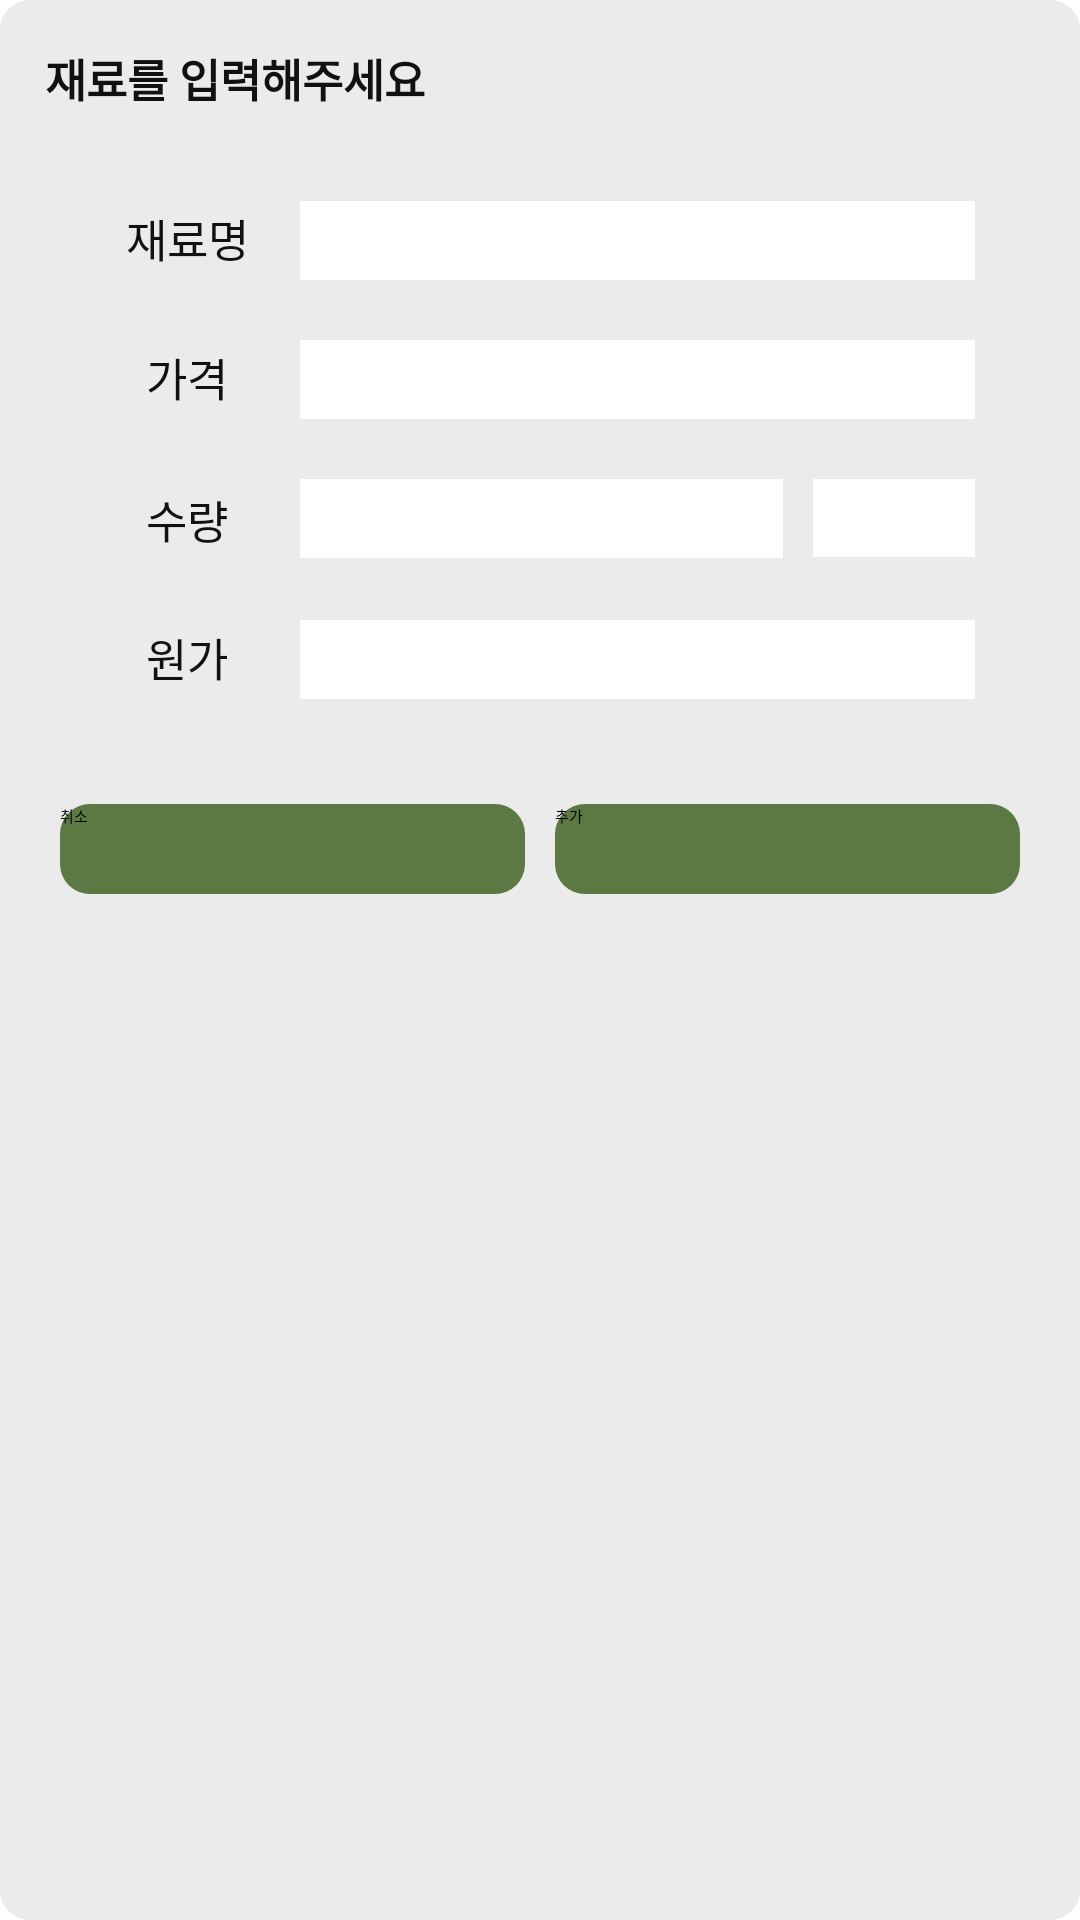

Produce the Android XML layout that renders to this screen, including the resource entries it uses.
<!-- AndroidManifest.xml: application theme Theme.CostInHand -->
<!-- res/layout/dialog_ingredient.xml -->
<?xml version="1.0" encoding="utf-8"?>
<LinearLayout
    xmlns:android="http://schemas.android.com/apk/res/android"
    android:layout_width="320dp"
    android:layout_height="wrap_content"
    android:orientation="vertical"
    android:padding="15dp"
    android:background="@drawable/linearlayout_round_gray">

    <TextView
        android:textStyle="bold"
        android:layout_width="match_parent"
        android:layout_height="wrap_content"
        android:text="재료를 입력해주세요"
        android:textColor="@color/title"
        android:textSize="15sp"
        android:layout_marginBottom="20dp"/>

    <LinearLayout
        android:layout_margin="10dp"
        android:layout_width="match_parent"
        android:layout_height="wrap_content"
        android:orientation="horizontal">
        <TextView
            android:layout_width="0dp"
            android:layout_weight="1"
            android:layout_height="wrap_content"
            android:text="재료명"
            android:gravity="center"
            android:textColor="@color/title"
            android:textSize="15sp"/>
        <EditText
            android:layout_marginRight="10dp"
            android:background="@color/white"
            android:layout_width="0dp"
            android:layout_weight="3"
            android:textSize="15sp"
            android:padding="3dp"
            android:layout_height="wrap_content"
            android:id="@+id/dlg_ingredient_name"
            android:textColor="@color/title"/>
    </LinearLayout>
    <LinearLayout
        android:layout_margin="10dp"
        android:layout_width="match_parent"
        android:layout_height="wrap_content"
        android:orientation="horizontal">
        <TextView
            android:layout_width="0dp"
            android:layout_weight="1"
            android:layout_height="wrap_content"
            android:text="가격"
            android:gravity="center"
            android:textColor="@color/title"
            android:textSize="15sp"/>
        <EditText
            android:inputType="number"
            android:id="@+id/edit_price"
            android:layout_marginRight="10dp"
            android:background="@color/white"
            android:layout_width="0dp"
            android:layout_weight="3"
            android:textSize="15sp"
            android:padding="3dp"
            android:layout_height="wrap_content"
            android:textColor="@color/title"/>
    </LinearLayout>
    <LinearLayout
        android:layout_margin="10dp"
        android:layout_width="match_parent"
        android:layout_height="wrap_content"
        android:orientation="horizontal">
        <TextView
            android:layout_width="0dp"
            android:layout_weight="1"
            android:layout_height="wrap_content"
            android:text="수량"
            android:layout_gravity="center"
            android:gravity="center"
            android:textColor="@color/title"
            android:textSize="15sp"/>
        <LinearLayout
            android:layout_marginRight="10dp"
            android:layout_width="0dp"
            android:layout_height="27dp"
            android:layout_weight="3"
            android:orientation="horizontal">
            <EditText
                android:inputType="number"
                android:id="@+id/edit_qty"
                android:layout_marginRight="10dp"
                android:background="@color/white"
                android:layout_width="0dp"
                android:layout_weight="3"
                android:textSize="15sp"
                android:padding="3dp"
                android:layout_height="wrap_content"
                android:textColor="@color/title"/>
            <Spinner
                android:id="@+id/unit"
                android:background="@drawable/main_shadow_text"
                android:layout_width="0dp"
                android:layout_weight="1"
                android:layout_height="28dp"
                android:layout_gravity="right"
                android:spinnerMode="dropdown"
                android:textAlignment="center"
                android:gravity="center"/>
        </LinearLayout>
    </LinearLayout>

    <LinearLayout
        android:layout_margin="10dp"
        android:layout_width="match_parent"
        android:layout_height="wrap_content"
        android:id="@+id/layout_cost_price"
        android:orientation="horizontal">
        <TextView
            android:layout_width="0dp"
            android:layout_weight="1"
            android:layout_height="wrap_content"
            android:text="원가"
            android:gravity="center"
            android:textColor="@color/title"
            android:textSize="15sp"/>
        <EditText
            android:inputType="number"
            android:enabled="false"
            android:id="@+id/edit_cost_price"
            android:layout_marginRight="10dp"
            android:background="@color/white"
            android:layout_width="0dp"
            android:layout_weight="3"
            android:textSize="15sp"
            android:padding="3dp"
            android:layout_height="wrap_content"
            android:textColor="@color/title"/>
    </LinearLayout>

    <LinearLayout
        android:layout_marginTop="20dp"
        android:layout_width="match_parent"
        android:layout_height="40dp"
        android:orientation="horizontal">
        <androidx.appcompat.widget.AppCompatButton
            android:layout_width="0dp"
            android:layout_weight="1"
            android:layout_height="match_parent"
            android:background="@drawable/buttonshape"
            android:text="취소"
            android:id="@+id/button_cancel"
            android:layout_margin="5dp"/>
        <androidx.appcompat.widget.AppCompatButton
            android:layout_width="0dp"
            android:layout_margin="5dp"
            android:layout_weight="1"
            android:layout_height="match_parent"
            android:background="@drawable/buttonshape"
            android:id="@+id/button_add"
            android:text="추가"/>
    </LinearLayout>

</LinearLayout>
<!-- resources referenced by this layout -->
<resources>
  <color name="title">#FF111111 </color>
  <color name="white">#FFFFFFFF</color>
  <!-- drawable buttonshape (drawable) -->
  <?xml version="1.0" encoding="utf-8"?>
  <shape xmlns:android="http://schemas.android.com/apk/res/android">
      <corners
          android:radius="10dp"/>
      <solid
          android:color="@color/green"></solid>
      <size
          android:width="150dp"
          android:height="40dp"></size>
  </shape>
  <!-- drawable linearlayout_round_gray (drawable) -->
  <?xml version="1.0" encoding="UTF-8"?>
  <shape xmlns:android="http://schemas.android.com/apk/res/android">
      <solid android:color="@color/lightGray"/>
      <corners android:radius="10dp"/>
      <padding
          android:left="0dp"
          android:top="0dp"
          android:right="0dp"
          android:bottom="0dp" />
  </shape>
  <!-- drawable main_shadow_text (drawable) -->
  <?xml version="1.0" encoding="utf-8"?>
  <layer-list xmlns:android="http://schemas.android.com/apk/res/android">
      
      <item>
          <shape>
              <padding android:top="0dp" android:right="0dp" android:bottom="2dp" android:left="0dp" />
              <corners android:radius="0dp" />
              <solid android:color="@color/lightGray" />
          </shape> </item>
  
      
      <item> <shape> <solid android:color="#ffffff" /> <corners android:radius="0dp" /> </shape> </item>
  </layer-list>
  <style name="Theme.CostInHand" parent="Theme.AppCompat.NoActionBar">
          
          <item name="colorPrimary">@color/green</item>
          <item name="colorPrimaryVariant">@color/LightGreen</item>
          <item name="colorOnPrimary">@color/black</item>
          
          <item name="colorSecondary">@color/yellow</item>
          <item name="colorSecondaryVariant">@color/orange</item>
          <item name="colorOnSecondary">@color/black</item>
          
          <item name="android:statusBarColor" tools:targetApi="l">?attr/colorPrimaryVariant</item>
          
          <item name="android:spinnerItemStyle">@style/SpinnerItem</item>
      </style>
  <color name="green">#FF5C7944</color>
  <color name="lightGray">#FFEBEBEB</color>
  <color name="LightGreen">#FFBFD86E</color>
  <color name="black">#FF000000</color>
  <color name="yellow">#FFFCC25F</color>
  <color name="orange">#FFED7631</color>
  <style name="SpinnerItem" parent="@android:style/Widget.TextView.SpinnerItem">
          <item name="android:textColor">@color/title</item>
      </style>
</resources>
